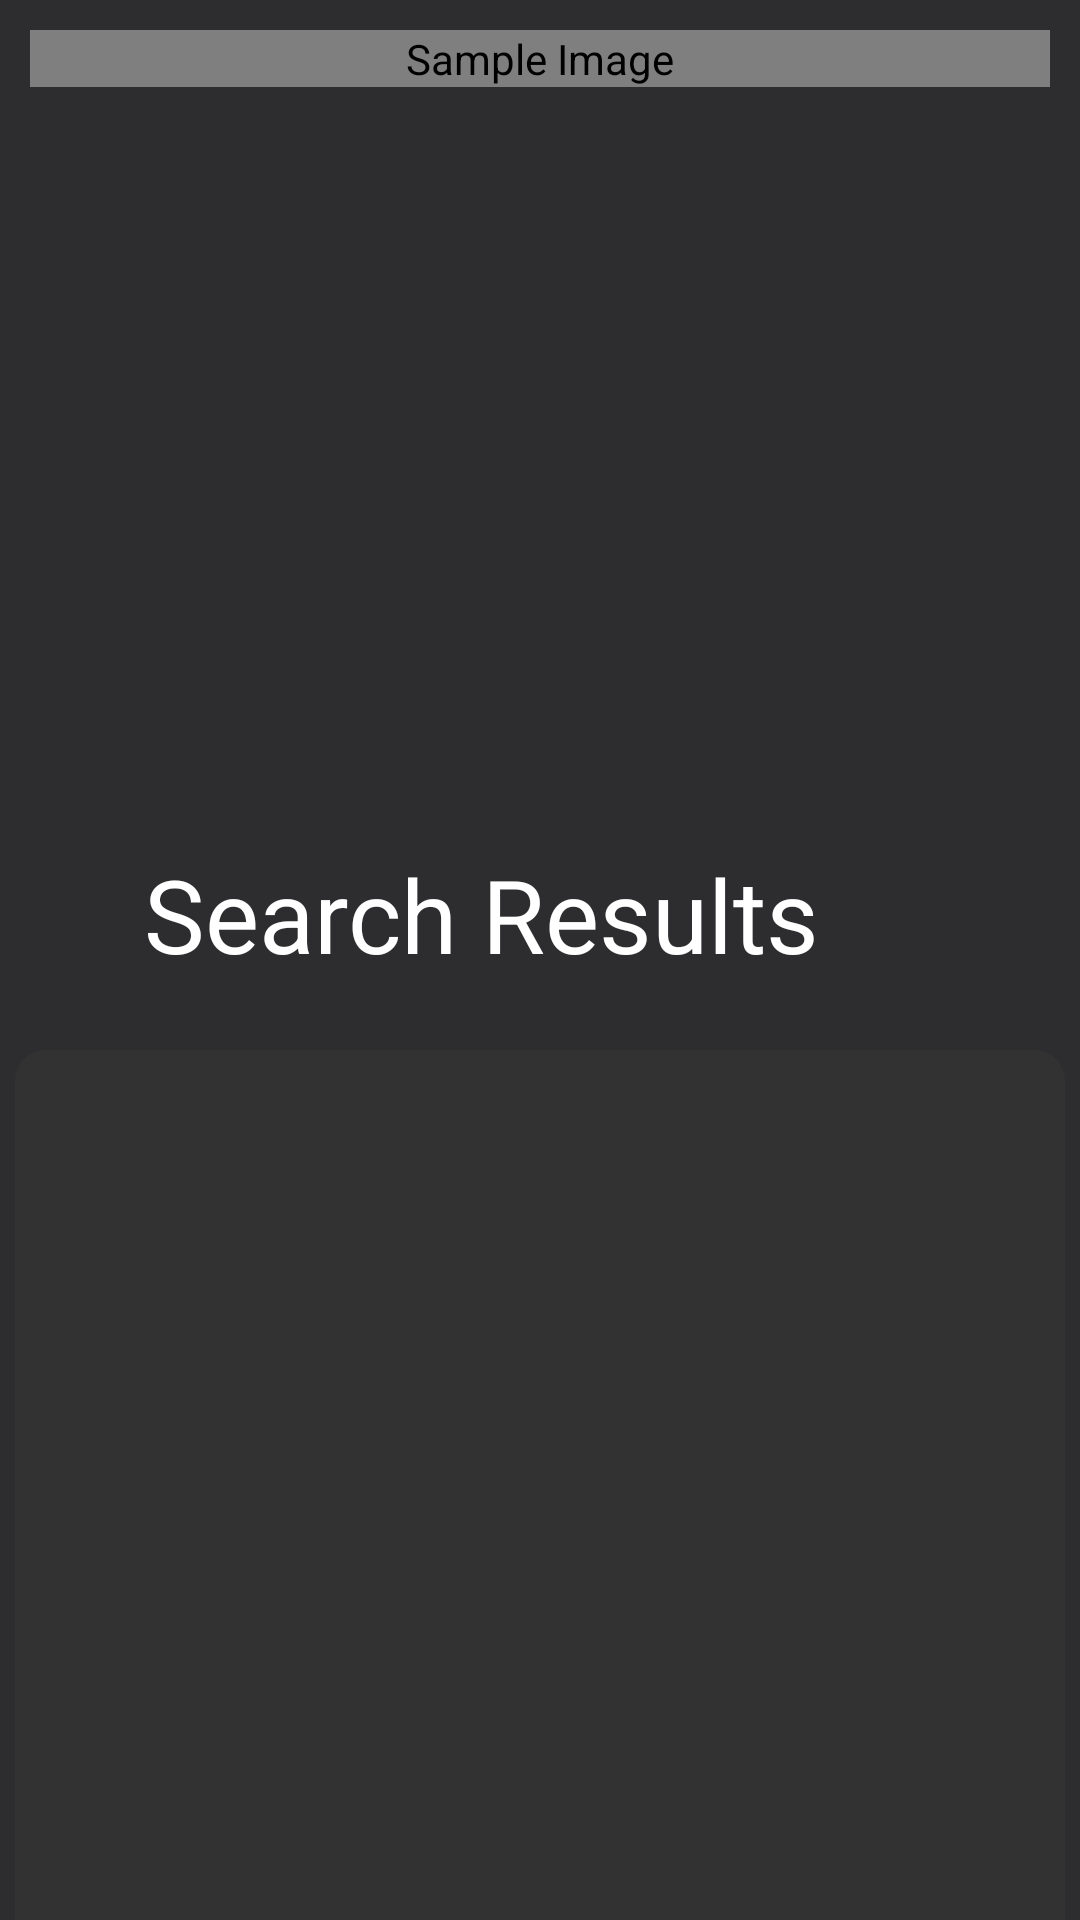

Android layout source for this screen:
<!-- AndroidManifest.xml: application theme AppTheme -->
<!-- res/layout/fragment_search_results.xml -->
<?xml version="1.0" encoding="utf-8"?>
<androidx.coordinatorlayout.widget.CoordinatorLayout xmlns:android="http://schemas.android.com/apk/res/android"
    xmlns:tools="http://schemas.android.com/tools"
    android:layout_width="match_parent"
    android:layout_height="match_parent"
    xmlns:app="http://schemas.android.com/apk/res-auto"
    android:background="@color/colorPrimary"
    android:fitsSystemWindows="true"
    tools:context=".SearchResults">

    <com.google.android.material.appbar.AppBarLayout
        android:layout_width="match_parent"
        android:layout_height="wrap_content"
        android:fitsSystemWindows="true"
        android:theme="@style/ThemeOverlay.AppCompat.Dark.ActionBar">


        <com.google.android.material.appbar.CollapsingToolbarLayout
            android:layout_width="match_parent"
            android:layout_height="350dp"

            android:fitsSystemWindows="true"
            app:contentScrim="?attr/colorPrimaryDark"
            app:expandedTitleMarginEnd="64dp"
            app:expandedTitleMarginStart="48dp"
            app:layout_scrollFlags="scroll|exitUntilCollapsed"

            >

            <com.makeramen.roundedimageview.RoundedImageView
                android:id="@+id/image_cover_app"
                android:layout_width="match_parent"
                android:layout_height="wrap_content"
                android:contentDescription="Sample Image"
                android:scaleType="centerCrop"
                android:src="@drawable/bg_search_1"
                android:fitsSystemWindows="true"
                app:layout_collapseMode="parallax"
                app:riv_corner_radius="10dp"
                android:layout_margin="10dp"
                />



            <androidx.appcompat.widget.Toolbar

                android:id="@+id/toolbar"
                android:layout_width="match_parent"
                android:layout_height="?attr/actionBarSize"
                app:layout_collapseMode="pin"
                app:popupTheme="@style/ThemeOverlay.AppCompat.Light"
                app:title="Search Results"


                />


        </com.google.android.material.appbar.CollapsingToolbarLayout>
    </com.google.android.material.appbar.AppBarLayout>




    <androidx.recyclerview.widget.RecyclerView
        android:id="@+id/search_result_list"
        android:layout_width="match_parent"
        android:background="@drawable/list_item_bg"
        android:layout_marginHorizontal="5dp"

        android:layout_height="match_parent"
        android:fillViewport="true"
        app:layout_behavior="@string/appbar_scrolling_view_behavior" />



</androidx.coordinatorlayout.widget.CoordinatorLayout>
<!-- resources referenced by this layout -->
<resources>
  <color name="colorPrimary">#2D2C2E</color>
  <!-- drawable bg_search_1: jpg bitmap (drawable, 327843 bytes) -->
  <!-- drawable list_item_bg (drawable) -->
  <?xml version="1.0" encoding="utf-8"?>
  <selector xmlns:android="http://schemas.android.com/apk/res/android">
  <item>
      <shape android:shape="rectangle"
          >
          <solid android:color="@android:color/secondary_text_light"/>
          <corners android:radius="10dp"
              />
      </shape>
  </item>
  
  </selector>
  <style name="AppTheme" parent="Theme.AppCompat.Light.NoActionBar">
          
          <item name="colorPrimary">@color/colorPrimary</item>
          <item name="colorPrimaryDark">@color/colorPrimaryDark</item>
          <item name="colorAccent">@color/colorAccent</item>
      </style>
  <color name="colorPrimaryDark">#000000</color>
  <color name="colorAccent">#12324A</color>
</resources>
